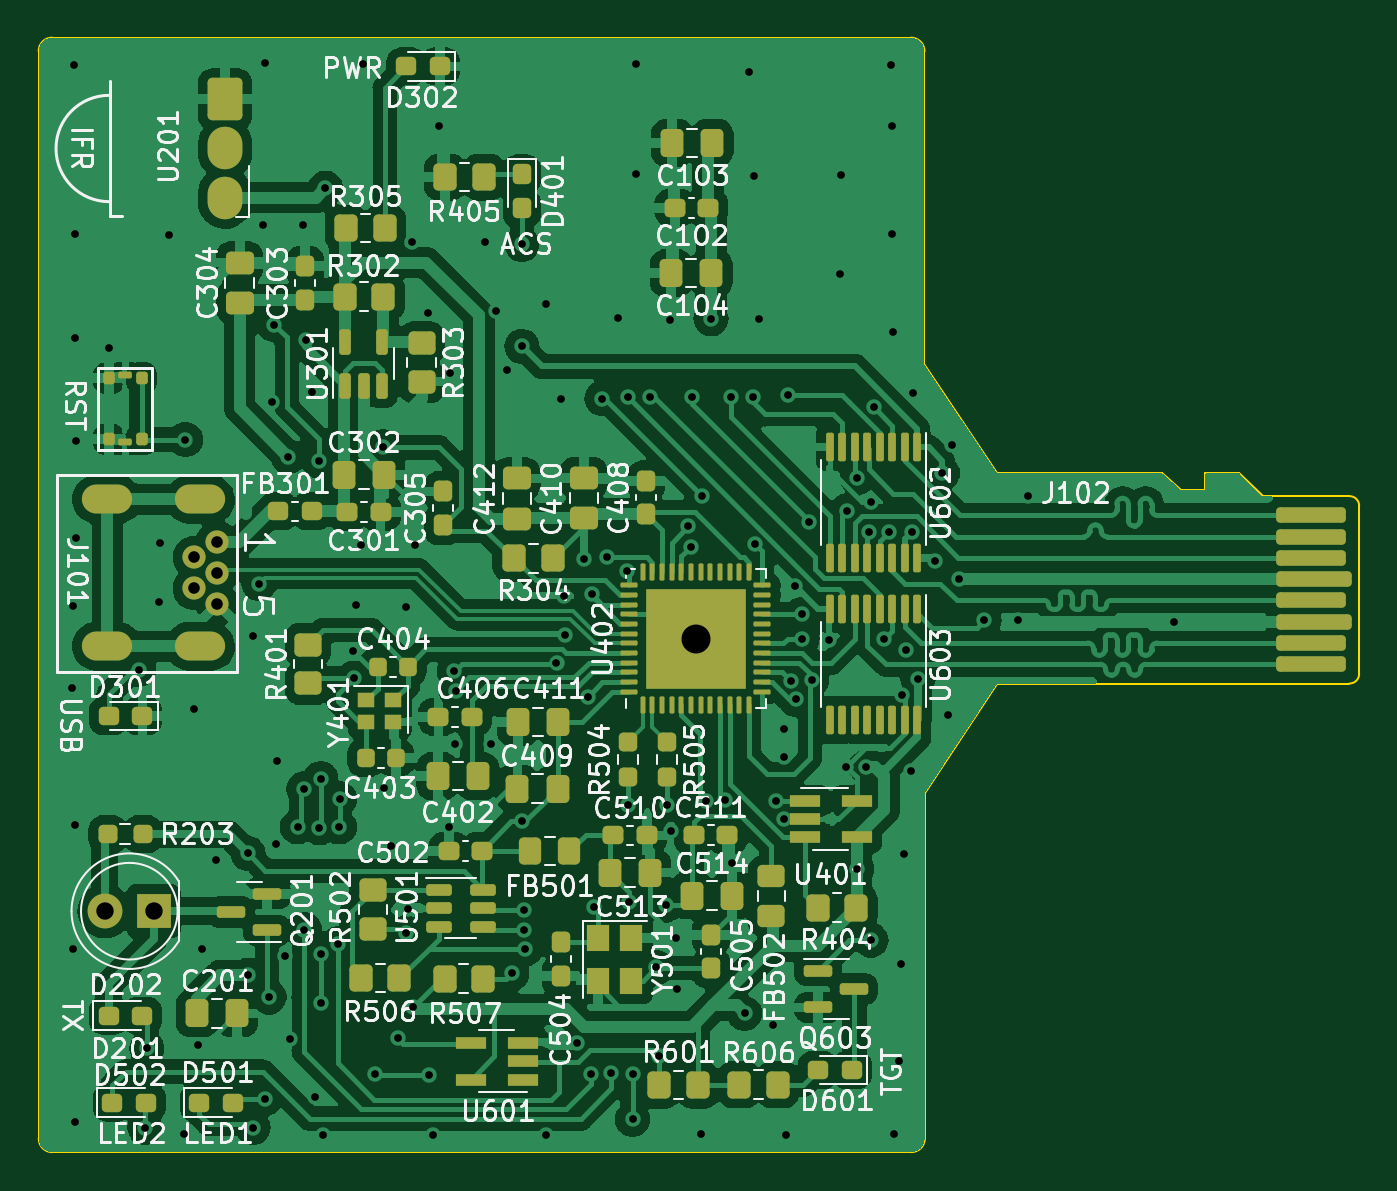
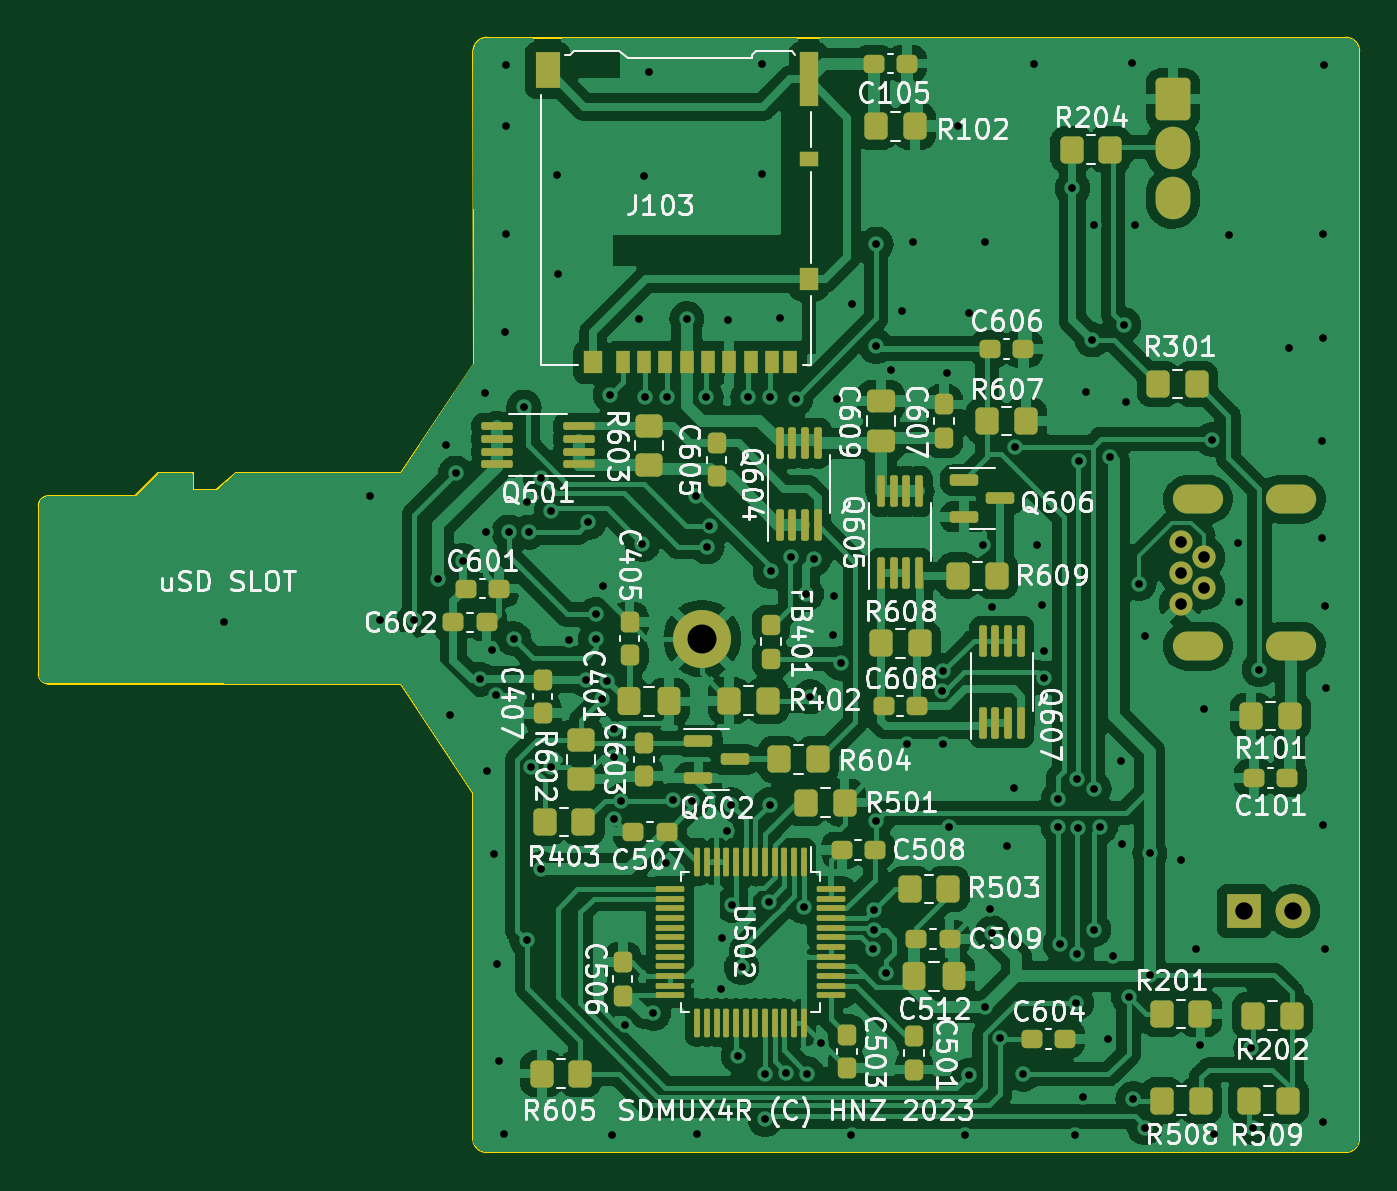
Circuit board: 10 layer files. Board 68.3 x 57.7 mm.
- bottom_copper: sdmux4-B_Cu.gbr (241487 bytes)
- bottom_mask: sdmux4-B_Mask.gbr (9426 bytes)
- paste: sdmux4-B_Paste.gbr (8684 bytes)
- bottom_silk: sdmux4-B_SilkS.gbr (180551 bytes)
- outline: sdmux4-Edge_Cuts.gbr (1873 bytes)
- top_copper: sdmux4-F_Cu.gbr (242004 bytes)
- top_mask: sdmux4-F_Mask.gbr (12517 bytes)
- paste: sdmux4-F_Paste.gbr (12253 bytes)
- top_silk: sdmux4-F_SilkS.gbr (207296 bytes)
- drill: sdmux4-PTH.drl (3555 bytes)

=== bottom_copper: sdmux4-B_Cu.gbr (241487 bytes, source omitted) ===
=== bottom_mask: sdmux4-B_Mask.gbr (9426 bytes, source omitted) ===
=== paste: sdmux4-B_Paste.gbr (8684 bytes, source omitted) ===
=== bottom_silk: sdmux4-B_SilkS.gbr (180551 bytes, source omitted) ===
=== outline: sdmux4-Edge_Cuts.gbr ===
%TF.GenerationSoftware,KiCad,Pcbnew,7.0.5*%
%TF.CreationDate,2023-07-15T17:05:49+09:00*%
%TF.ProjectId,sdmux4,73646d75-7834-42e6-9b69-6361645f7063,rev?*%
%TF.SameCoordinates,Original*%
%TF.FileFunction,Profile,NP*%
%FSLAX46Y46*%
G04 Gerber Fmt 4.6, Leading zero omitted, Abs format (unit mm)*
G04 Created by KiCad (PCBNEW 7.0.5) date 2023-07-15 17:05:49*
%MOMM*%
%LPD*%
G01*
G04 APERTURE LIST*
%TA.AperFunction,Profile*%
%ADD10C,0.100000*%
%TD*%
%TA.AperFunction,Profile*%
%ADD11C,0.120000*%
%TD*%
G04 APERTURE END LIST*
D10*
X159509955Y-125870000D02*
G75*
G03*
X160165000Y-126565025I696245J0D01*
G01*
X205320000Y-85800000D02*
X205330000Y-69610000D01*
X160200000Y-68909975D02*
G75*
G03*
X159504975Y-69604975I0J-695025D01*
G01*
X160200000Y-68910000D02*
X204630000Y-68910000D01*
X205330000Y-69610000D02*
G75*
G03*
X204630000Y-68910000I-700000J0D01*
G01*
X205345000Y-108000000D02*
X205345000Y-125865025D01*
X204645025Y-126565025D02*
X160165000Y-126565025D01*
X159510000Y-125870000D02*
X159504975Y-69604975D01*
X204645025Y-126565025D02*
G75*
G03*
X205345025Y-125865025I-25J700025D01*
G01*
D11*
%TO.C,J102*%
X221620000Y-91425000D02*
X219820000Y-91425000D01*
X221620000Y-91425000D02*
X222820000Y-92625000D01*
X219820000Y-91425000D02*
X219820000Y-92325000D01*
X217620000Y-91425000D02*
X209070000Y-91425000D01*
X209070000Y-91425000D02*
X205320000Y-85800000D01*
X219820000Y-92325000D02*
X218620000Y-92325000D01*
X218620000Y-92325000D02*
X217620000Y-91425000D01*
X222820000Y-92625000D02*
X227316447Y-92628553D01*
X227820000Y-96825000D02*
X227816447Y-93128553D01*
X227820000Y-96825000D02*
X227816447Y-101821447D01*
X209070000Y-102325000D02*
X227316447Y-102321447D01*
X209070000Y-102325000D02*
X205345000Y-108000000D01*
X227816447Y-93128553D02*
G75*
G03*
X227316447Y-92628553I-500001J-1D01*
G01*
X227316447Y-102321447D02*
G75*
G03*
X227816447Y-101821447I-47J500047D01*
G01*
%TD*%
M02*

=== top_copper: sdmux4-F_Cu.gbr (242004 bytes, source omitted) ===
=== top_mask: sdmux4-F_Mask.gbr (12517 bytes, source omitted) ===
=== paste: sdmux4-F_Paste.gbr (12253 bytes, source omitted) ===
=== top_silk: sdmux4-F_SilkS.gbr (207296 bytes, source omitted) ===
=== drill: sdmux4-PTH.drl ===
M48
INCH
T1C0.0157
T2C0.0236
T3C0.0315
T4C0.0354
T5C0.0591
%
G90
G05
T1
X6.348Y-4.0366
X6.35Y-3.8701
X6.35Y-4.5689
X6.3508Y-2.7681
X6.3528Y-3.1122
X6.3528Y-3.3252
X6.3528Y-4.3161
X6.3539Y-4.9224
X6.3551Y-3.5335
X6.3555Y-3.7315
X6.4228Y-3.3461
X6.4833Y-4.0
X6.4961Y-4.9331
X6.5Y-4.7717
X6.5252Y-3.8622
X6.5272Y-3.7429
X6.5449Y-3.1142
X6.5748Y-4.9449
X6.5787Y-3.5315
X6.5957Y-4.0807
X6.6047Y-4.7654
X6.6126Y-4.5697
X6.6417Y-4.3882
X6.7063Y-4.3744
X6.7063Y-4.6224
X6.7165Y-3.9311
X6.7165Y-4.9331
X6.7283Y-3.8248
X6.7362Y-3.0945
X6.7402Y-4.874
X6.7417Y-2.7654
X6.7492Y-4.6669
X6.7547Y-3.4555
X6.7594Y-3.2976
X6.763Y-4.3559
X6.7646Y-4.1866
X6.7811Y-4.5839
X6.7882Y-3.5661
X6.7912Y-4.752
X6.8071Y-4.3205
X6.8189Y-3.0945
X6.8201Y-4.2429
X6.8209Y-4.5295
X6.8236Y-3.3283
X6.8358Y-3.4339
X6.8425Y-4.8701
X6.8506Y-3.575
X6.8516Y-4.3224
X6.8543Y-4.222
X6.8553Y-4.5795
X6.8556Y-4.6794
X6.8587Y-4.9488
X6.8638Y-3.0197
X6.8888Y-4.5587
X6.8923Y-4.3205
X6.8925Y-4.2634
X6.9209Y-3.963
X6.9224Y-4.0177
X6.926Y-3.8689
X6.9366Y-3.7457
X6.9413Y-2.7661
X6.9638Y-4.824
X6.9803Y-3.5465
X6.9835Y-4.2413
X6.9969Y-4.3591
X7.011Y-4.7512
X7.0272Y-4.5362
X7.028Y-3.8732
X7.0315Y-4.487
X7.0409Y-3.1291
X7.0413Y-4.6878
X7.0453Y-3.7457
X7.0736Y-3.2728
X7.0748Y-4.8264
X7.0819Y-4.9476
X7.0961Y-2.8937
X7.115Y-4.3205
X7.1185Y-3.3961
X7.1265Y-4.0039
X7.1268Y-4.1524
X7.1301Y-4.0431
X7.1886Y-3.1299
X7.2008Y-4.152
X7.2104Y-3.2689
X7.2327Y-3.3894
X7.2429Y-4.6189
X7.2638Y-3.1339
X7.2638Y-3.3417
X7.2642Y-4.3091
X7.2672Y-4.5299
X7.2685Y-4.4906
X7.2708Y-4.5691
X7.3126Y-3.2563
X7.3138Y-4.9488
X7.3344Y-3.9876
X7.3433Y-3.4496
X7.3488Y-3.85
X7.3516Y-3.9295
X7.3763Y-4.7604
X7.3898Y-3.7748
X7.3977Y-4.0556
X7.4042Y-4.823
X7.4059Y-3.8462
X7.4114Y-4.4827
X7.4272Y-3.448
X7.4379Y-3.7717
X7.4463Y-4.8211
X7.4587Y-3.285
X7.4785Y-3.8002
X7.48Y-3.445
X7.4803Y-4.2756
X7.4827Y-4.4732
X7.4894Y-4.8234
X7.4894Y-4.9159
X7.4953Y-2.7673
X7.4965Y-2.9913
X7.525Y-3.445
X7.5374Y-4.6067
X7.5441Y-4.7862
X7.5567Y-4.4799
X7.5591Y-4.2756
X7.5657Y-3.2878
X7.5669Y-4.3291
X7.5783Y-4.5469
X7.5799Y-4.6516
X7.603Y-3.7075
X7.6083Y-3.75
X7.61Y-3.445
X7.6291Y-4.9461
X7.6307Y-3.6457
X7.6382Y-4.2681
X7.6492Y-3.2854
X7.678Y-4.2661
X7.69Y-3.445
X7.692Y-4.3942
X7.7173Y-4.7
X7.7268Y-2.7823
X7.735Y-3.445
X7.7366Y-2.9949
X7.7396Y-3.745
X7.7472Y-3.2862
X7.776Y-4.7232
X7.7823Y-4.2677
X7.7969Y-4.1776
X7.7972Y-4.1206
X7.798Y-4.3039
X7.8008Y-4.9472
X7.805Y-3.44
X7.8111Y-4.0226
X7.8205Y-3.8303
X7.8219Y-4.0604
X7.8346Y-3.8878
X7.8346Y-3.937
X7.8496Y-3.7004
X7.8539Y-4.0209
X7.89Y-3.94
X7.9118Y-3.1937
X7.913Y-2.9933
X7.925Y-4.198
X7.9252Y-3.6772
X7.9461Y-4.4059
X7.9471Y-3.609
X7.9656Y-4.1977
X7.9701Y-3.7202
X7.9748Y-3.6587
X7.9748Y-4.5512
X7.9811Y-3.4658
X8.002Y-3.937
X8.0118Y-3.7202
X8.0165Y-2.7697
X8.0177Y-2.8929
X8.0177Y-3.1134
X8.0193Y-3.3126
X8.0213Y-4.9453
X8.0327Y-4.798
X8.0366Y-4.6004
X8.0382Y-4.0515
X8.0413Y-4.376
X8.0461Y-3.9594
X8.0571Y-4.2075
X8.0586Y-3.719
X8.061Y-3.4374
X8.0706Y-4.02
X8.1056Y-3.7782
X8.12Y-3.6
X8.1319Y-4.0929
X8.1402Y-3.5421
X8.155Y-3.815
X8.205Y-3.9
X8.275Y-3.9
X8.2945Y-3.6472
X8.5919Y-3.9026
T2
X6.5965Y-3.7717
X6.5965Y-3.8346
X6.6437Y-3.7402
X6.6437Y-3.8031
X6.6437Y-3.8661
T4
X6.4144Y-4.4921
X6.5144Y-4.4921
T5
X7.6181Y-3.937
T2
G00X6.6595Y-2.8171
M15
G01X6.6595Y-2.8604
M16
G05
G00X6.6595Y-2.9171
M15
G01X6.6595Y-2.9604
M16
G05
G00X6.6595Y-3.0171
M15
G01X6.6595Y-3.0604
M16
G05
T3
G00X6.4429Y-3.6535
M15
G01X6.3957Y-3.6535
M16
G05
G00X6.4429Y-3.9528
M15
G01X6.3957Y-3.9528
M16
G05
G00X6.6319Y-3.6535
M15
G01X6.5846Y-3.6535
M16
G05
G00X6.6319Y-3.9528
M15
G01X6.5846Y-3.9528
M16
G05
T0
M30

